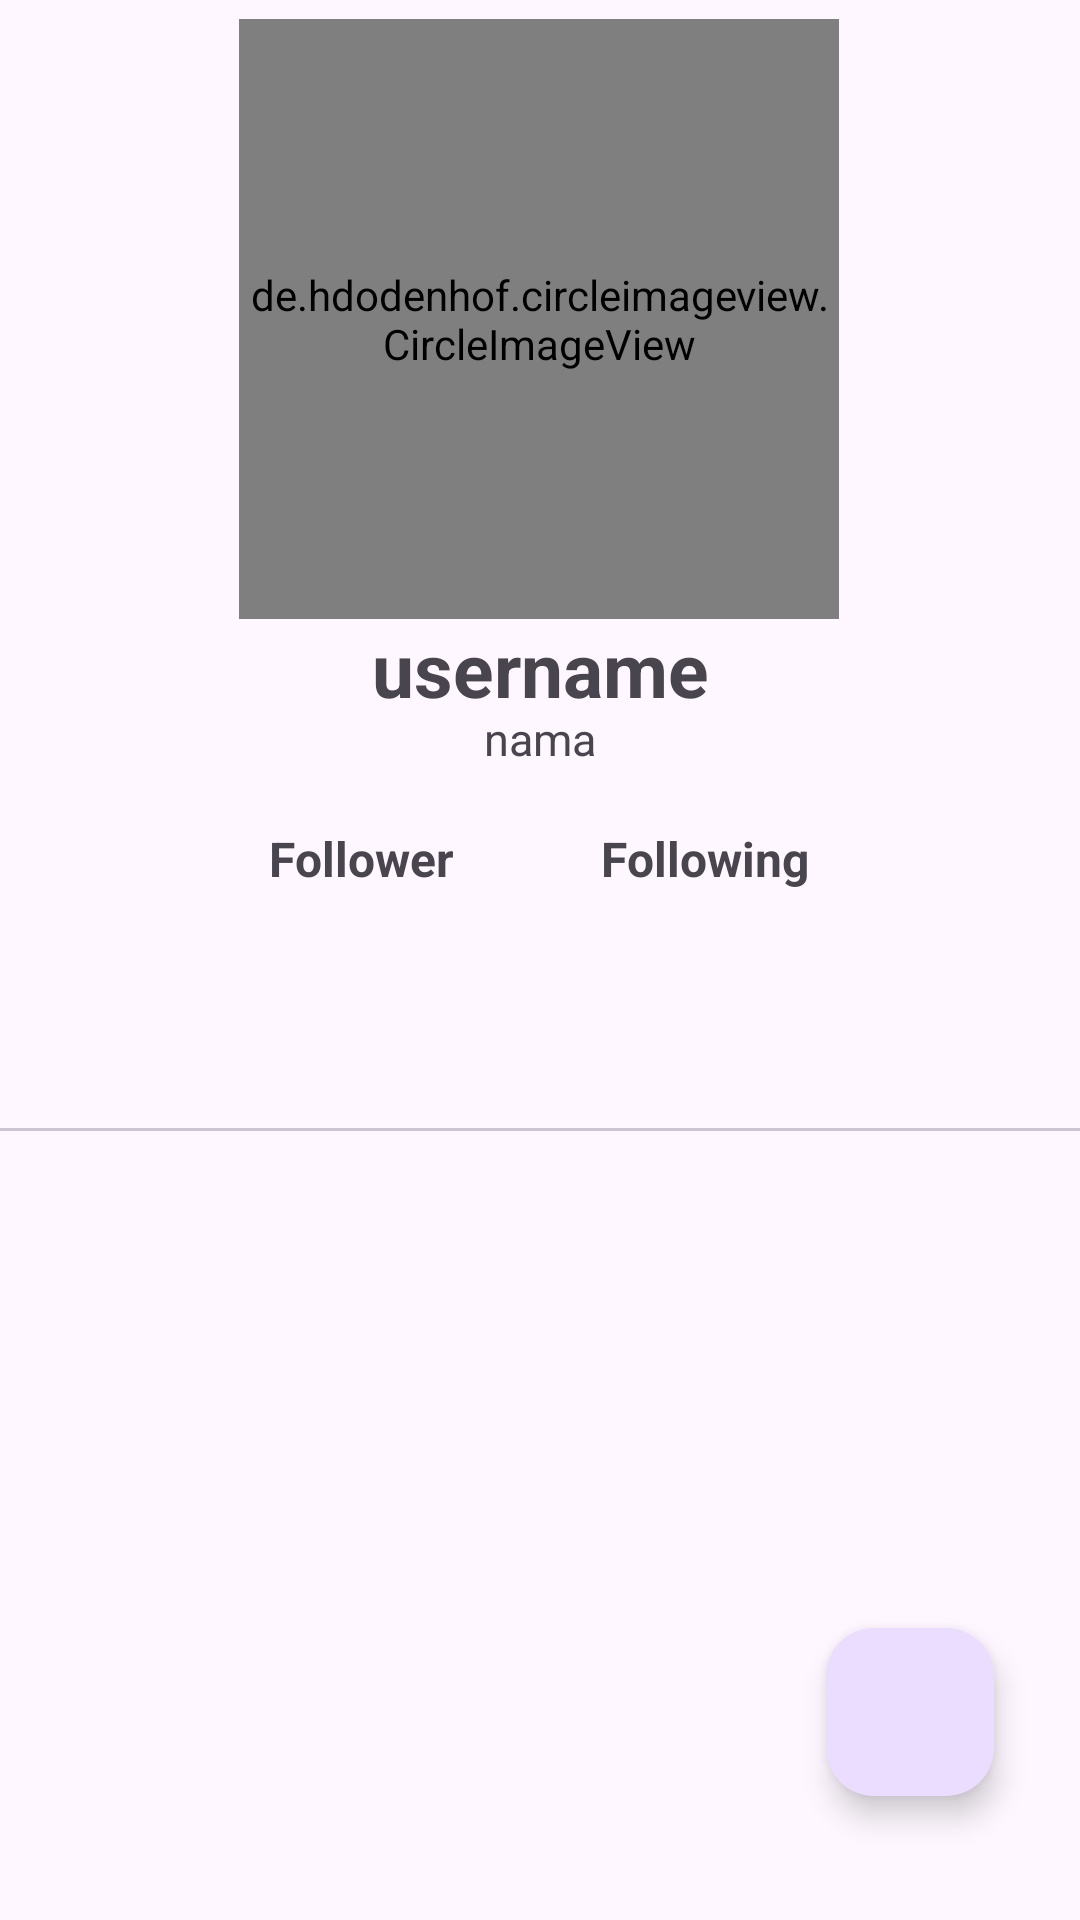

Produce the Android XML layout that renders to this screen, including the resource entries it uses.
<!-- AndroidManifest.xml: application theme Theme.AplikasiFollowerFollowing -->
<!-- res/layout/activity_detail.xml -->
<?xml version="1.0" encoding="utf-8"?>
<androidx.constraintlayout.widget.ConstraintLayout xmlns:android="http://schemas.android.com/apk/res/android"
    xmlns:app="http://schemas.android.com/apk/res-auto"
    xmlns:tools="http://schemas.android.com/tools"
    android:layout_width="match_parent"
    android:layout_height="match_parent"
    tools:context=".ui.detail.DetailActivity">

    <ProgressBar
        android:id="@+id/progressBar"
        android:layout_width="wrap_content"
        android:layout_height="wrap_content"
        app:layout_constraintBottom_toBottomOf="parent"
        app:layout_constraintEnd_toEndOf="parent"
        app:layout_constraintHorizontal_bias="0.498"
        app:layout_constraintStart_toStartOf="parent"
        app:layout_constraintTop_toTopOf="parent"
        app:layout_constraintVertical_bias="0.355" />

    <de.hdodenhof.circleimageview.CircleImageView
        android:id="@+id/detailImage"
        android:layout_width="200dp"
        android:layout_height="200dp"
        android:src="@color/black"
        app:civ_border_color="#FF000000"
        app:civ_border_width="2dp"
        app:layout_constraintBottom_toTopOf="@+id/textNamaDetail"
        app:layout_constraintEnd_toEndOf="parent"
        app:layout_constraintHorizontal_bias="0.497"
        app:layout_constraintStart_toStartOf="parent"
        app:layout_constraintTop_toTopOf="parent"
        app:layout_constraintVertical_bias="0.175" />

    <TextView
        android:id="@+id/textUsername"
        android:layout_width="match_parent"
        android:layout_height="wrap_content"
        android:gravity="center"
        android:text="username"
        android:textSize="25sp"
        android:textStyle="bold"
        app:layout_constraintBottom_toBottomOf="parent"
        app:layout_constraintEnd_toEndOf="parent"
        app:layout_constraintHorizontal_bias="0.0"
        app:layout_constraintStart_toStartOf="parent"
        app:layout_constraintTop_toTopOf="parent"
        app:layout_constraintVertical_bias="0.34" />


    <TextView
        android:id="@+id/textNamaDetail"
        android:layout_width="match_parent"
        android:layout_height="wrap_content"
        android:gravity="center"
        android:text="nama"
        android:textSize="15sp"
        app:layout_constraintBottom_toBottomOf="parent"
        app:layout_constraintEnd_toEndOf="parent"
        app:layout_constraintHorizontal_bias="0.0"
        app:layout_constraintStart_toStartOf="parent"
        app:layout_constraintTop_toTopOf="parent"
        app:layout_constraintVertical_bias="0.381" />

    <TextView
        android:id="@+id/textFollower"
        android:layout_width="wrap_content"
        android:layout_height="wrap_content"
        android:layout_marginTop="19dp"
        android:text="Follower"
        android:textSize="16sp"
        android:textStyle="bold"
        app:layout_constraintBottom_toBottomOf="parent"
        app:layout_constraintEnd_toEndOf="parent"
        app:layout_constraintHorizontal_bias="0.3"
        app:layout_constraintStart_toStartOf="parent"
        app:layout_constraintTop_toBottomOf="@+id/textNamaDetail"
        app:layout_constraintVertical_bias="0.0" />

    <TextView
        android:id="@+id/textFollowing"
        android:layout_width="wrap_content"
        android:layout_height="wrap_content"
        android:layout_marginTop="19dp"
        android:text="Following"
        android:textSize="16sp"
        android:textStyle="bold"
        app:layout_constraintBottom_toBottomOf="parent"
        app:layout_constraintEnd_toEndOf="parent"
        app:layout_constraintHorizontal_bias="0.689"
        app:layout_constraintStart_toStartOf="parent"
        app:layout_constraintTop_toBottomOf="@+id/textNamaDetail"
        app:layout_constraintVertical_bias="0.0" />

    <com.google.android.material.tabs.TabLayout
        android:id="@+id/tabs"
        android:layout_width="match_parent"
        android:layout_height="wrap_content"
        app:layout_constraintBottom_toBottomOf="parent"
        app:layout_constraintEnd_toEndOf="@+id/view_pager"
        app:layout_constraintHorizontal_bias="0.0"
        app:layout_constraintStart_toStartOf="parent"
        app:layout_constraintTop_toBottomOf="@+id/textNamaDetail"
        app:layout_constraintVertical_bias="0.216"
        />

    <androidx.viewpager2.widget.ViewPager2
        android:id="@+id/view_pager"
        android:layout_width="match_parent"
        android:layout_height="0dp"
        app:layout_constraintBottom_toBottomOf="parent"
        app:layout_constraintEnd_toEndOf="parent"
        app:layout_constraintStart_toStartOf="parent"
        app:layout_constraintTop_toBottomOf="@+id/tabs" />

    <com.google.android.material.floatingactionbutton.FloatingActionButton
        android:id="@+id/btn_favorite"
        android:layout_width="wrap_content"
        android:layout_height="wrap_content"
        android:layout_margin="16dp"
        android:foregroundGravity="bottom"
        app:fabSize="normal"
        app:layout_anchor="@id/view_pager"
        app:layout_anchorGravity="bottom|end"
        app:layout_constraintBottom_toBottomOf="@+id/view_pager"
        app:layout_constraintEnd_toEndOf="parent"
        app:layout_constraintHorizontal_bias="0.954"
        app:layout_constraintStart_toStartOf="parent"
        app:layout_constraintTop_toTopOf="parent"
        app:layout_constraintVertical_bias="0.954"
        app:srcCompat="@drawable/ic_fav_nonactive" />

</androidx.constraintlayout.widget.ConstraintLayout>
<!-- resources referenced by this layout -->
<resources>
  <color name="black">#FF000000</color>
  <style name="Theme.AplikasiFollowerFollowing" parent="Base.Theme.AplikasiFollowerFollowing" />
  <style name="Base.Theme.AplikasiFollowerFollowing" parent="Theme.Material3.DayNight">
          
          
      </style>
</resources>
